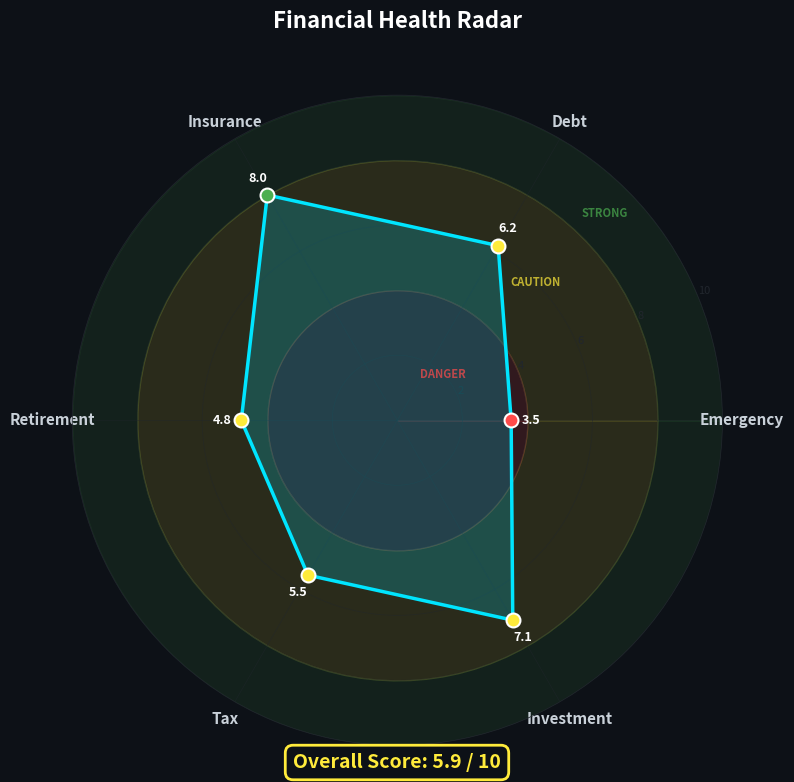

Python code for this plot: (Note: this script raises an exception after producing the figure.)
"""
Anti-Gravity Financial Agentic System
Visualization — Spider / Radar Chart with 3-region background coloring.
"""

import io
import math
import pathlib
import numpy as np
import matplotlib
matplotlib.use("Agg")  # non-interactive backend for Streamlit
import matplotlib.pyplot as plt
from matplotlib.patches import FancyBboxPatch
from matplotlib.colors import LinearSegmentedColormap


# ── Colors ─────────────────────────────────────────────────────────
RED = "#FF4B4B"
YELLOW = "#FFEB3B"
GREEN = "#4CAF50"

ZONE_COLORS = {
    "red":    (RED,    0.15),   # 0-4
    "yellow": (YELLOW, 0.12),   # 4-8
    "green":  (GREEN,  0.10),   # 8-10
}

FILL_COLOR = "#00BCD4"
LINE_COLOR = "#00E5FF"
BG_COLOR = "#0D1117"
GRID_COLOR = "#21262D"
LABEL_COLOR = "#C9D1D9"


def create_spider_chart(
    scores: dict,
    title: str = "Financial Health Radar",
    save_path: str | None = None,
) -> str:
    """
    Create a radar/spider chart with 3-region background coloring.
    
    Args:
        scores: Dict with keys matching the 6 financial dimensions.
        title: Chart title.
        save_path: If provided, save to this path. Otherwise, auto-generate.
    
    Returns:
        Absolute path to the saved PNG file.
    """
    categories = list(scores.keys())
    values = list(scores.values())
    N = len(categories)

    # Compute angles for each axis
    angles = [n / float(N) * 2 * math.pi for n in range(N)]
    angles += angles[:1]  # close the loop
    values += values[:1]

    # ── Figure setup ───────────────────────────────────────────────
    fig, ax = plt.subplots(figsize=(8, 8), subplot_kw=dict(polar=True))
    fig.patch.set_facecolor(BG_COLOR)
    ax.set_facecolor(BG_COLOR)

    # ── Draw colored background zones ──────────────────────────────
    theta_fill = np.linspace(0, 2 * np.pi, 100)

    # Green zone: 8-10
    ax.fill_between(
        theta_fill, 8, 10,
        color=GREEN, alpha=ZONE_COLORS["green"][1], zorder=0,
    )
    # Yellow zone: 4-8
    ax.fill_between(
        theta_fill, 4, 8,
        color=YELLOW, alpha=ZONE_COLORS["yellow"][1], zorder=0,
    )
    # Red zone: 0-4
    ax.fill_between(
        theta_fill, 0, 4,
        color=RED, alpha=ZONE_COLORS["red"][1], zorder=0,
    )

    # ── Zone labels ────────────────────────────────────────────
    ax.text(
        math.pi / 4, 2, "DANGER", fontsize=8, fontweight="bold",
        color=RED, alpha=0.7, ha="center", va="center",
    )
    ax.text(
        math.pi / 4, 6, "CAUTION", fontsize=8, fontweight="bold",
        color=YELLOW, alpha=0.7, ha="center", va="center",
    )
    ax.text(
        math.pi / 4, 9, "STRONG", fontsize=8, fontweight="bold",
        color=GREEN, alpha=0.7, ha="center", va="center",
    )

    # ── Grid styling ───────────────────────────────────────────────
    ax.set_ylim(0, 10)
    ax.set_yticks([2, 4, 6, 8, 10])
    ax.set_yticklabels(["2", "4", "6", "8", "10"], color=GRID_COLOR, fontsize=8)
    ax.set_xticks(angles[:-1])

    # Capitalize labels nicely
    pretty_labels = [c.replace("_", " ").title() for c in categories]
    ax.set_xticklabels(pretty_labels, color=LABEL_COLOR, fontsize=11, fontweight="bold")

    # Grid lines
    ax.yaxis.grid(True, color=GRID_COLOR, linewidth=0.5, alpha=0.5)
    ax.xaxis.grid(True, color=GRID_COLOR, linewidth=0.5, alpha=0.5)
    ax.spines["polar"].set_color(GRID_COLOR)
    ax.spines["polar"].set_linewidth(0.5)

    # ── Plot data ──────────────────────────────────────────────────
    ax.plot(angles, values, color=LINE_COLOR, linewidth=2.5, linestyle="-", zorder=3)
    ax.fill(angles, values, color=FILL_COLOR, alpha=0.25, zorder=2)

    # Score dots
    for angle, value in zip(angles[:-1], values[:-1]):
        color = RED if value < 4 else (YELLOW if value < 8 else GREEN)
        ax.plot(angle, value, "o", color=color, markersize=10, zorder=4,
                markeredgecolor="white", markeredgewidth=1.5)
        # Score label next to dot
        ax.text(
            angle, value + 0.6, f"{value:.1f}", fontsize=9, fontweight="bold",
            color="white", ha="center", va="center", zorder=5,
        )

    # ── Title ──────────────────────────────────────────────────────
    ax.set_title(
        title, fontsize=16, fontweight="bold", color="white",
        pad=25, y=1.05,
    )

    # ── Overall score badge ────────────────────────────────────────
    avg_score = sum(values[:-1]) / N
    badge_color = RED if avg_score < 4 else (YELLOW if avg_score < 8 else GREEN)
    fig.text(
        0.5, 0.02,
        f"Overall Score: {avg_score:.1f} / 10",
        fontsize=14, fontweight="bold", color=badge_color,
        ha="center", va="center",
        bbox=dict(boxstyle="round,pad=0.4", facecolor=BG_COLOR, edgecolor=badge_color, linewidth=2),
    )

    plt.tight_layout()

    # ── Save ───────────────────────────────────────────────────────
    if save_path is None:
        out_dir = pathlib.Path(__file__).parent / "output"
        out_dir.mkdir(exist_ok=True)
        save_path = str(out_dir / "spider_chart.png")

    fig.savefig(save_path, dpi=150, bbox_inches="tight", facecolor=BG_COLOR)
    plt.close(fig)
    return save_path


def create_comparison_chart(
    current_scores: dict,
    projected_scores: dict,
    save_path: str | None = None,
) -> str:
    """
    Side-by-side radar chart: current vs projected scores.
    """
    categories = list(current_scores.keys())
    N = len(categories)
    angles = [n / float(N) * 2 * math.pi for n in range(N)]
    angles += angles[:1]

    current_vals = list(current_scores.values()) + [list(current_scores.values())[0]]
    projected_vals = list(projected_scores.values()) + [list(projected_scores.values())[0]]

    fig, ax = plt.subplots(figsize=(8, 8), subplot_kw=dict(polar=True))
    fig.patch.set_facecolor(BG_COLOR)
    ax.set_facecolor(BG_COLOR)

    # Background zones
    theta_fill = np.linspace(0, 2 * np.pi, 100)
    ax.fill_between(theta_fill, 8, 10, color=GREEN, alpha=0.10, zorder=0)
    ax.fill_between(theta_fill, 4, 8,  color=YELLOW, alpha=0.12, zorder=0)
    ax.fill_between(theta_fill, 0, 4,  color=RED, alpha=0.15, zorder=0)

    ax.set_ylim(0, 10)
    ax.set_yticks([2, 4, 6, 8, 10])
    ax.set_yticklabels(["2", "4", "6", "8", "10"], color=GRID_COLOR, fontsize=8)
    ax.set_xticks(angles[:-1])
    pretty_labels = [c.replace("_", " ").title() for c in categories]
    ax.set_xticklabels(pretty_labels, color=LABEL_COLOR, fontsize=11, fontweight="bold")
    ax.yaxis.grid(True, color=GRID_COLOR, linewidth=0.5, alpha=0.5)
    ax.xaxis.grid(True, color=GRID_COLOR, linewidth=0.5, alpha=0.5)
    ax.spines["polar"].set_color(GRID_COLOR)

    # Current (dimmed)
    ax.plot(angles, current_vals, color="#FF6B6B", linewidth=1.5, linestyle="--", alpha=0.7, label="Current")
    ax.fill(angles, current_vals, color="#FF6B6B", alpha=0.08)

    # Projected (bright)
    ax.plot(angles, projected_vals, color=LINE_COLOR, linewidth=2.5, label="After Plan")
    ax.fill(angles, projected_vals, color=FILL_COLOR, alpha=0.25)

    ax.legend(loc="upper right", bbox_to_anchor=(1.3, 1.1), fontsize=11,
              facecolor=BG_COLOR, edgecolor=GRID_COLOR, labelcolor="white")

    ax.set_title(
        "Current vs. Projected Scores", fontsize=16, fontweight="bold",
        color="white", pad=25, y=1.05,
    )

    plt.tight_layout()

    if save_path is None:
        out_dir = pathlib.Path(__file__).parent / "output"
        out_dir.mkdir(exist_ok=True)
        save_path = str(out_dir / "comparison_chart.png")

    fig.savefig(save_path, dpi=150, bbox_inches="tight", facecolor=BG_COLOR)
    plt.close(fig)
    return save_path


# ── CLI test ───────────────────────────────────────────────────────
if __name__ == "__main__":
    sample_scores = {
        "emergency": 3.5,
        "debt": 6.2,
        "insurance": 8.0,
        "retirement": 4.8,
        "tax": 5.5,
        "investment": 7.1,
    }
    path = create_spider_chart(sample_scores)
    print(f"✅ Spider chart saved to {path}")
